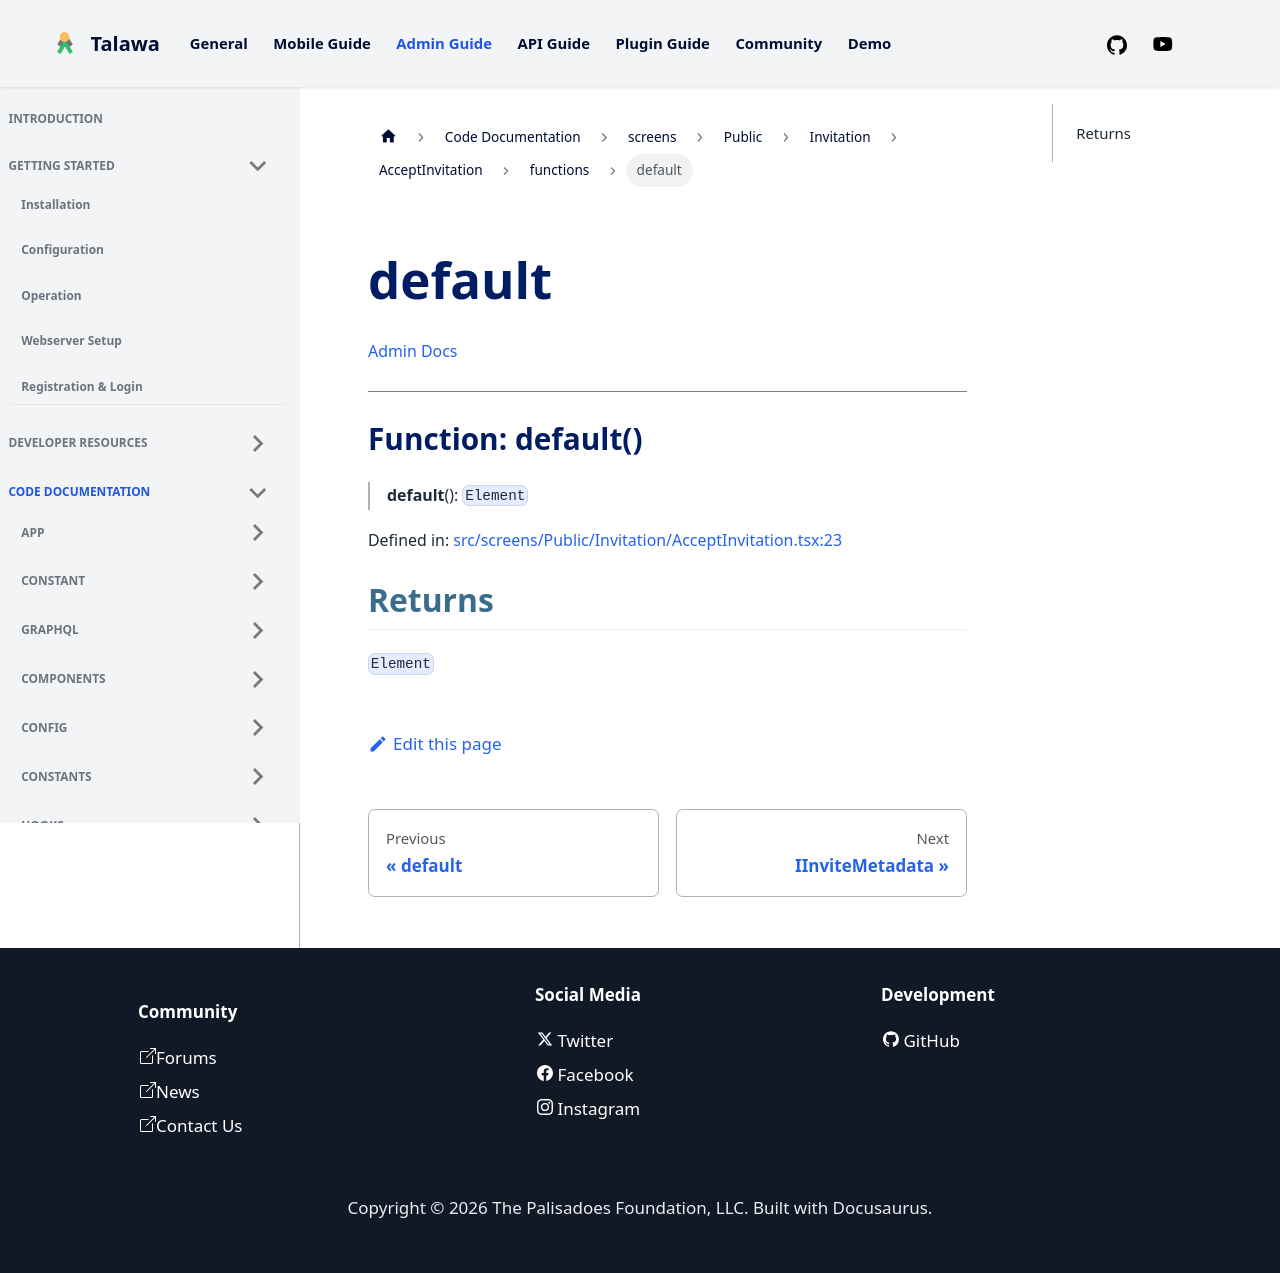

repository: PalisadoesFoundation/talawa-admin · page: docs/auto-docs/screens/Public/Invitation/AcceptInvitation/functions/default/index.html · generator: docusaurus

[Admin Docs](/)

***

# Function: default()

> **default**(): `Element`

Defined in: [src/screens/Public/Invitation/AcceptInvitation.tsx:22](https://github.com/PalisadoesFoundation/talawa-admin/blob/main/src/screens/Public/Invitation/AcceptInvitation.tsx#L22)

## Returns

`Element`
